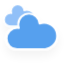
t = 0.00 s
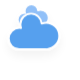
t = 5.00 s
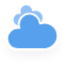
t = 5.75 s
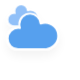
t = 6.50 s
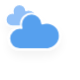
t = 7.25 s
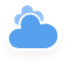
t = 8.38 s

The animated SVG that drew these frames (rendered in a browser with its animation timeline set to each time). Animation: 10 CSS @keyframes rules; frames cover the first 8.38 s, repeats indefinitely.

<?xml version="1.0" encoding="utf-8"?>
<!-- (c) ammap.com | SVG weather icons -->
<svg
    version="1.1"
    xmlns="http://www.w3.org/2000/svg"
    xmlns:xlink="http://www.w3.org/1999/xlink"
    width="64"
    height="64"
    style="transform: scale(1.6, 1.6)"
    viewbox="0 0 64 64">
    <defs>
        <filter id="blur" width="200%" height="200%">
            <feGaussianBlur in="SourceAlpha" stdDeviation="3"/>
            <feOffset dx="0" dy="4" result="offsetblur"/>
            <feComponentTransfer>
                <feFuncA type="linear" slope="0.05"/>
            </feComponentTransfer>
        <feMerge> 
          <feMergeNode/>
          <feMergeNode in="SourceGraphic"/> 
        </feMerge>
        </filter>
        <style type="text/css"><![CDATA[
/*
** CLOUDS
*/
@keyframes am-weather-cloud-1 {
  0% {
    -webkit-transform: translate(-5px,0px);
       -moz-transform: translate(-5px,0px);
        -ms-transform: translate(-5px,0px);
            transform: translate(-5px,0px);
  }

  50% {
    -webkit-transform: translate(10px,0px);
       -moz-transform: translate(10px,0px);
        -ms-transform: translate(10px,0px);
            transform: translate(10px,0px);
  }

  100% {
    -webkit-transform: translate(-5px,0px);
       -moz-transform: translate(-5px,0px);
        -ms-transform: translate(-5px,0px);
            transform: translate(-5px,0px);
  }
}

.am-weather-cloud-1 {
  -webkit-animation-name: am-weather-cloud-1;
     -moz-animation-name: am-weather-cloud-1;
          animation-name: am-weather-cloud-1;
  -webkit-animation-duration: 7s;
     -moz-animation-duration: 7s;
          animation-duration: 7s;
  -webkit-animation-timing-function: linear;
     -moz-animation-timing-function: linear;
          animation-timing-function: linear;
  -webkit-animation-iteration-count: infinite;
     -moz-animation-iteration-count: infinite;
          animation-iteration-count: infinite;
}

@keyframes am-weather-cloud-2 {
  0% {
    -webkit-transform: translate(0px,0px);
       -moz-transform: translate(0px,0px);
        -ms-transform: translate(0px,0px);
            transform: translate(0px,0px);
  }

  50% {
    -webkit-transform: translate(2px,0px);
       -moz-transform: translate(2px,0px);
        -ms-transform: translate(2px,0px);
            transform: translate(2px,0px);
  }

  100% {
    -webkit-transform: translate(0px,0px);
       -moz-transform: translate(0px,0px);
        -ms-transform: translate(0px,0px);
            transform: translate(0px,0px);
  }
}

.am-weather-cloud-2 {
  -webkit-animation-name: am-weather-cloud-2;
     -moz-animation-name: am-weather-cloud-2;
          animation-name: am-weather-cloud-2;
  -webkit-animation-duration: 3s;
     -moz-animation-duration: 3s;
          animation-duration: 3s;
  -webkit-animation-timing-function: linear;
     -moz-animation-timing-function: linear;
          animation-timing-function: linear;
  -webkit-animation-iteration-count: infinite;
     -moz-animation-iteration-count: infinite;
          animation-iteration-count: infinite;
}

/*
** SUN
*/
@keyframes am-weather-sun {
  0% {
    -webkit-transform: rotate(0deg);
       -moz-transform: rotate(0deg);
        -ms-transform: rotate(0deg);
            transform: rotate(0deg);
  }

  100% {
    -webkit-transform: rotate(360deg);
       -moz-transform: rotate(360deg);
        -ms-transform: rotate(360deg);
            transform: rotate(360deg);
  }
}

.am-weather-sun {
  -webkit-animation-name: am-weather-sun;
     -moz-animation-name: am-weather-sun;
      -ms-animation-name: am-weather-sun;
          animation-name: am-weather-sun;
  -webkit-animation-duration: 9s;
     -moz-animation-duration: 9s;
      -ms-animation-duration: 9s;
          animation-duration: 9s;
  -webkit-animation-timing-function: linear;
     -moz-animation-timing-function: linear;
      -ms-animation-timing-function: linear;
          animation-timing-function: linear;
  -webkit-animation-iteration-count: infinite;
     -moz-animation-iteration-count: infinite;
      -ms-animation-iteration-count: infinite;
          animation-iteration-count: infinite;
}

@keyframes am-weather-sun-shiny {
  0% {
    stroke-dasharray: 3px 10px;
    stroke-dashoffset: 0px;
  }

  50% {
    stroke-dasharray: 0.1px 10px;
    stroke-dashoffset: -1px;
  }

  100% {
    stroke-dasharray: 3px 10px;
    stroke-dashoffset: 0px;
  }
}

.am-weather-sun-shiny line {
  -webkit-animation-name: am-weather-sun-shiny;
     -moz-animation-name: am-weather-sun-shiny;
      -ms-animation-name: am-weather-sun-shiny;
          animation-name: am-weather-sun-shiny;
  -webkit-animation-duration: 2s;
     -moz-animation-duration: 2s;
      -ms-animation-duration: 2s;
          animation-duration: 2s;
  -webkit-animation-timing-function: linear;
     -moz-animation-timing-function: linear;
      -ms-animation-timing-function: linear;
          animation-timing-function: linear;
  -webkit-animation-iteration-count: infinite;
     -moz-animation-iteration-count: infinite;
      -ms-animation-iteration-count: infinite;
          animation-iteration-count: infinite;
}




/*
** MOON
*/
@keyframes am-weather-moon {
  0% {
    -webkit-transform: rotate(0deg);
       -moz-transform: rotate(0deg);
        -ms-transform: rotate(0deg);
            transform: rotate(0deg);
  }

  50% {
    -webkit-transform: rotate(15deg);
       -moz-transform: rotate(15deg);
        -ms-transform: rotate(15deg);
            transform: rotate(15deg);
  }

  100% {
    -webkit-transform: rotate(0deg);
       -moz-transform: rotate(0deg);
        -ms-transform: rotate(0deg);
            transform: rotate(0deg);
  }
}

.am-weather-moon {
  -webkit-animation-name: am-weather-moon;
     -moz-animation-name: am-weather-moon;
      -ms-animation-name: am-weather-moon;
          animation-name: am-weather-moon;
  -webkit-animation-duration: 6s;
     -moz-animation-duration: 6s;
      -ms-animation-duration: 6s;
          animation-duration: 6s;
  -webkit-animation-timing-function: linear;
     -moz-animation-timing-function: linear;
      -ms-animation-timing-function: linear;
          animation-timing-function: linear;
  -webkit-animation-iteration-count: infinite;
     -moz-animation-iteration-count: infinite;
      -ms-animation-iteration-count: infinite;
          animation-iteration-count: infinite;
  -webkit-transform-origin: 12.5px 15.15px 0; /* TODO FF CENTER ISSUE */
     -moz-transform-origin: 12.5px 15.15px 0; /* TODO FF CENTER ISSUE */
      -ms-transform-origin: 12.5px 15.15px 0; /* TODO FF CENTER ISSUE */
          transform-origin: 12.5px 15.15px 0; /* TODO FF CENTER ISSUE */
}

@keyframes am-weather-moon-star-1 {
  0% {
    opacity: 0;
  }

  100% {
    opacity: 1;
  }
}

.am-weather-moon-star-1 {
  -webkit-animation-name: am-weather-moon-star-1;
     -moz-animation-name: am-weather-moon-star-1;
      -ms-animation-name: am-weather-moon-star-1;
          animation-name: am-weather-moon-star-1;
  -webkit-animation-delay: 3s;
     -moz-animation-delay: 3s;
      -ms-animation-delay: 3s;
          animation-delay: 3s;
  -webkit-animation-duration: 5s;
     -moz-animation-duration: 5s;
      -ms-animation-duration: 5s;
          animation-duration: 5s;
  -webkit-animation-timing-function: linear;
     -moz-animation-timing-function: linear;
      -ms-animation-timing-function: linear;
          animation-timing-function: linear;
  -webkit-animation-iteration-count: 1;
     -moz-animation-iteration-count: 1;
      -ms-animation-iteration-count: 1;
          animation-iteration-count: 1;
}

@keyframes am-weather-moon-star-2 {
  0% {
    opacity: 0;
  }

  100% {
    opacity: 1;
  }
}

.am-weather-moon-star-2 {
  -webkit-animation-name: am-weather-moon-star-2;
     -moz-animation-name: am-weather-moon-star-2;
      -ms-animation-name: am-weather-moon-star-2;
          animation-name: am-weather-moon-star-2;
  -webkit-animation-delay: 5s;
     -moz-animation-delay: 5s;
      -ms-animation-delay: 5s;
          animation-delay: 5s;
  -webkit-animation-duration: 4s;
     -moz-animation-duration: 4s;
      -ms-animation-duration: 4s;
          animation-duration: 4s;
  -webkit-animation-timing-function: linear;
     -moz-animation-timing-function: linear;
      -ms-animation-timing-function: linear;
          animation-timing-function: linear;
  -webkit-animation-iteration-count: 1;
     -moz-animation-iteration-count: 1;
      -ms-animation-iteration-count: 1;
          animation-iteration-count: 1;
}

/*
** RAIN
*/
@keyframes am-weather-rain {
  0% {
    stroke-dashoffset: 0;
  }

  100% {
    stroke-dashoffset: -100;
  }
}

.am-weather-rain-1 {
  -webkit-animation-name: am-weather-rain;
     -moz-animation-name: am-weather-rain;
      -ms-animation-name: am-weather-rain;
          animation-name: am-weather-rain;
  -webkit-animation-duration: 8s;
     -moz-animation-duration: 8s;
      -ms-animation-duration: 8s;
          animation-duration: 8s;
  -webkit-animation-timing-function: linear;
     -moz-animation-timing-function: linear;
      -ms-animation-timing-function: linear;
          animation-timing-function: linear;
  -webkit-animation-iteration-count: infinite;
     -moz-animation-iteration-count: infinite;
      -ms-animation-iteration-count: infinite;
          animation-iteration-count: infinite;
}

.am-weather-rain-2 {
  -webkit-animation-name: am-weather-rain;
     -moz-animation-name: am-weather-rain;
      -ms-animation-name: am-weather-rain;
          animation-name: am-weather-rain;
  -webkit-animation-delay: 0.25s;
     -moz-animation-delay: 0.25s;
      -ms-animation-delay: 0.25s;
          animation-delay: 0.25s;
  -webkit-animation-duration: 8s;
     -moz-animation-duration: 8s;
      -ms-animation-duration: 8s;
          animation-duration: 8s;
  -webkit-animation-timing-function: linear;
     -moz-animation-timing-function: linear;
      -ms-animation-timing-function: linear;
          animation-timing-function: linear;
  -webkit-animation-iteration-count: infinite;
     -moz-animation-iteration-count: infinite;
      -ms-animation-iteration-count: infinite;
          animation-iteration-count: infinite;
}


/*
** SNOW
*/
@keyframes am-weather-snow {
  0% {
    -webkit-transform: translateX(0) translateY(0);
       -moz-transform: translateX(0) translateY(0);
        -ms-transform: translateX(0) translateY(0);
            transform: translateX(0) translateY(0);
  }

  33.33% {
    -webkit-transform: translateX(-1.2px) translateY(2px);
       -moz-transform: translateX(-1.2px) translateY(2px);
        -ms-transform: translateX(-1.2px) translateY(2px);
            transform: translateX(-1.2px) translateY(2px);
  }

  66.66% {
    -webkit-transform: translateX(1.4px) translateY(4px);
       -moz-transform: translateX(1.4px) translateY(4px);
        -ms-transform: translateX(1.4px) translateY(4px);
            transform: translateX(1.4px) translateY(4px);
    opacity: 1;
  }

  100% {
    -webkit-transform: translateX(-1.6px) translateY(6px);
       -moz-transform: translateX(-1.6px) translateY(6px);
        -ms-transform: translateX(-1.6px) translateY(6px);
            transform: translateX(-1.6px) translateY(6px);
    opacity: 0;
  }
}

@keyframes am-weather-snow-reverse {
  0% {
    -webkit-transform: translateX(0) translateY(0);
       -moz-transform: translateX(0) translateY(0);
        -ms-transform: translateX(0) translateY(0);
            transform: translateX(0) translateY(0);
  }

  33.33% {
    -webkit-transform: translateX(1.2px) translateY(2px);
       -moz-transform: translateX(1.2px) translateY(2px);
        -ms-transform: translateX(1.2px) translateY(2px);
            transform: translateX(1.2px) translateY(2px);
  }

  66.66% {
    -webkit-transform: translateX(-1.4px) translateY(4px);
       -moz-transform: translateX(-1.4px) translateY(4px);
        -ms-transform: translateX(-1.4px) translateY(4px);
            transform: translateX(-1.4px) translateY(4px);
    opacity: 1;
  }

  100% {
    -webkit-transform: translateX(1.6px) translateY(6px);
       -moz-transform: translateX(1.6px) translateY(6px);
        -ms-transform: translateX(1.6px) translateY(6px);
            transform: translateX(1.6px) translateY(6px);
    opacity: 0;
  }
}

.am-weather-snow-1 {
  -webkit-animation-name: am-weather-snow;
     -moz-animation-name: am-weather-snow;
      -ms-animation-name: am-weather-snow;
          animation-name: am-weather-snow;
  -webkit-animation-duration: 2s;
     -moz-animation-duration: 2s;
      -ms-animation-duration: 2s;
          animation-duration: 2s;
  -webkit-animation-timing-function: linear;
     -moz-animation-timing-function: linear;
      -ms-animation-timing-function: linear;
          animation-timing-function: linear;
  -webkit-animation-iteration-count: infinite;
     -moz-animation-iteration-count: infinite;
      -ms-animation-iteration-count: infinite;
          animation-iteration-count: infinite;
}

.am-weather-snow-2 {
  -webkit-animation-name: am-weather-snow;
     -moz-animation-name: am-weather-snow;
      -ms-animation-name: am-weather-snow;
          animation-name: am-weather-snow;
  -webkit-animation-delay: 1.2s;
     -moz-animation-delay: 1.2s;
      -ms-animation-delay: 1.2s;
          animation-delay: 1.2s;
  -webkit-animation-duration: 2s;
     -moz-animation-duration: 2s;
      -ms-animation-duration: 2s;
          animation-duration: 2s;
  -webkit-animation-timing-function: linear;
     -moz-animation-timing-function: linear;
      -ms-animation-timing-function: linear;
          animation-timing-function: linear;
  -webkit-animation-iteration-count: infinite;
     -moz-animation-iteration-count: infinite;
      -ms-animation-iteration-count: infinite;
          animation-iteration-count: infinite;
}

.am-weather-snow-3 {
  -webkit-animation-name: am-weather-snow-reverse;
     -moz-animation-name: am-weather-snow-reverse;
      -ms-animation-name: am-weather-snow-reverse;
          animation-name: am-weather-snow-reverse;
  -webkit-animation-duration: 2s;
     -moz-animation-duration: 2s;
      -ms-animation-duration: 2s;
          animation-duration: 2s;
  -webkit-animation-timing-function: linear;
     -moz-animation-timing-function: linear;
      -ms-animation-timing-function: linear;
          animation-timing-function: linear;
  -webkit-animation-iteration-count: infinite;
     -moz-animation-iteration-count: infinite;
      -ms-animation-iteration-count: infinite;
          animation-iteration-count: infinite;
}

/*
** EASING
*/
.am-weather-easing-ease-in-out {
  -webkit-animation-timing-function: ease-in-out;
     -moz-animation-timing-function: ease-in-out;
      -ms-animation-timing-function: ease-in-out;
          animation-timing-function: ease-in-out;
}

        ]]></style>
    </defs>
    <g filter="url(#blur)" id="cloudy">
        <g transform="translate(20,10)">
            <g class="am-weather-cloud-1">
                <path d="M47.7,35.4     c0-4.6-3.7-8.2-8.2-8.2c-1,0-1.9,0.2-2.8,0.5c-0.3-3.4-3.1-6.2-6.6-6.2c-3.7,0-6.7,3-6.7,6.7c0,0.8,0.2,1.6,0.4,2.3     c-0.3-0.1-0.7-0.1-1-0.1c-3.7,0-6.7,3-6.7,6.7c0,3.6,2.9,6.6,6.5,6.7l17.2,0C44.2,43.3,47.7,39.8,47.7,35.4z" fill="#91C0F8" stroke="white" stroke-linejoin="round" stroke-width="1.2" transform="translate(-10,-8), scale(0.6)"/>
            </g>
            <g class="am-weather-cloud-2">
                <path d="M47.7,35.4     c0-4.6-3.7-8.2-8.2-8.2c-1,0-1.9,0.2-2.8,0.5c-0.3-3.4-3.1-6.2-6.6-6.2c-3.7,0-6.7,3-6.7,6.7c0,0.8,0.2,1.6,0.4,2.3     c-0.3-0.1-0.7-0.1-1-0.1c-3.7,0-6.7,3-6.7,6.7c0,3.6,2.9,6.6,6.5,6.7l17.2,0C44.2,43.3,47.7,39.8,47.7,35.4z" fill="#57A0EE" stroke="white" stroke-linejoin="round" stroke-width="1.2" transform="translate(-20,-11)"/>
            </g>
        </g>
    </g>
</svg>